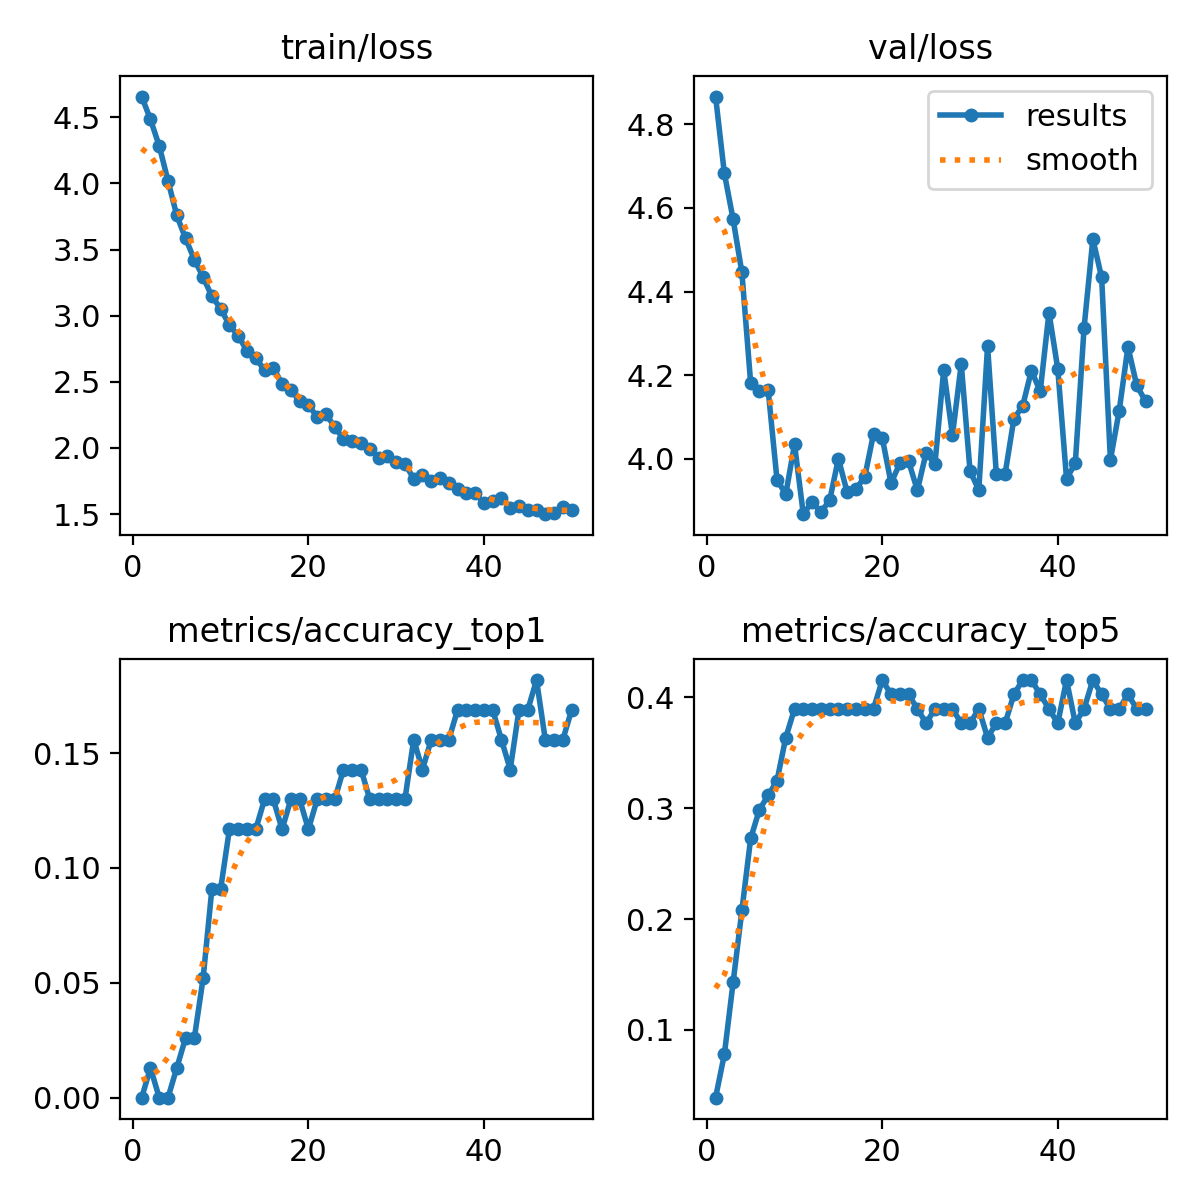

The table this chart was drawn from, first rows:
epoch, time, train/loss, metrics/accuracy_top1, metrics/accuracy_top5, val/loss, lr/pg0, lr/pg1, lr/pg2
1, 21.65, 4.657, 0, 0.03896, 4.866, 2.185e-05, 2.185e-05, 2.185e-05
2, 35.76, 4.484, 0.01299, 0.07792, 4.683, 4.37659e-05, 4.37659e-05, 4.37659e-05
3, 49.21, 4.284, 0, 0.1429, 4.573, 6.4779e-05, 6.4779e-05, 6.4779e-05
4, 64.23, 4.02, 0, 0.2078, 4.446, 8.48892e-05, 8.48892e-05, 8.48892e-05
5, 79.99, 3.758, 0.01299, 0.2727, 4.181, 8.7476e-05, 8.7476e-05, 8.7476e-05
6, 99.87, 3.585, 0.02597, 0.2987, 4.163, 8.5595e-05, 8.5595e-05, 8.5595e-05
7, 114.9, 3.425, 0.02597, 0.3117, 4.164, 8.3714e-05, 8.3714e-05, 8.3714e-05
8, 131.8, 3.292, 0.05195, 0.3247, 3.95, 8.1833e-05, 8.1833e-05, 8.1833e-05
9, 149.2, 3.146, 0.09091, 0.3636, 3.915, 7.9952e-05, 7.9952e-05, 7.9952e-05
10, 165.2, 3.053, 0.09091, 0.3896, 4.035, 7.8071e-05, 7.8071e-05, 7.8071e-05
11, 180.7, 2.927, 0.1169, 0.3896, 3.868, 7.619e-05, 7.619e-05, 7.619e-05
12, 198.7, 2.849, 0.1169, 0.3896, 3.897, 7.4309e-05, 7.4309e-05, 7.4309e-05
13, 218.4, 2.733, 0.1169, 0.3896, 3.873, 7.2428e-05, 7.2428e-05, 7.2428e-05
14, 237.7, 2.679, 0.1169, 0.3896, 3.901, 7.0547e-05, 7.0547e-05, 7.0547e-05
15, 255.9, 2.588, 0.1299, 0.3896, 4, 6.8666e-05, 6.8666e-05, 6.8666e-05
16, 278.5, 2.605, 0.1299, 0.3896, 3.92, 6.6785e-05, 6.6785e-05, 6.6785e-05
17, 297.4, 2.486, 0.1169, 0.3896, 3.928, 6.4904e-05, 6.4904e-05, 6.4904e-05
18, 317.2, 2.435, 0.1299, 0.3896, 3.956, 6.3023e-05, 6.3023e-05, 6.3023e-05
19, 334.2, 2.356, 0.1299, 0.3896, 4.06, 6.1142e-05, 6.1142e-05, 6.1142e-05
20, 352.1, 2.323, 0.1169, 0.4156, 4.05, 5.9261e-05, 5.9261e-05, 5.9261e-05
21, 379, 2.236, 0.1299, 0.4026, 3.942, 5.738e-05, 5.738e-05, 5.738e-05
22, 395.9, 2.255, 0.1299, 0.4026, 3.989, 5.5499e-05, 5.5499e-05, 5.5499e-05
23, 416.6, 2.159, 0.1299, 0.4026, 3.994, 5.3618e-05, 5.3618e-05, 5.3618e-05
24, 432.9, 2.067, 0.1429, 0.3896, 3.925, 5.1737e-05, 5.1737e-05, 5.1737e-05
25, 450.8, 2.052, 0.1429, 0.3766, 4.015, 4.9856e-05, 4.9856e-05, 4.9856e-05
26, 472.4, 2.034, 0.1429, 0.3896, 3.987, 4.7975e-05, 4.7975e-05, 4.7975e-05
27, 490, 1.994, 0.1299, 0.3896, 4.213, 4.6094e-05, 4.6094e-05, 4.6094e-05
28, 506.2, 1.922, 0.1299, 0.3896, 4.056, 4.4213e-05, 4.4213e-05, 4.4213e-05
29, 521.8, 1.94, 0.1299, 0.3766, 4.227, 4.2332e-05, 4.2332e-05, 4.2332e-05
30, 539.1, 1.895, 0.1299, 0.3766, 3.971, 4.0451e-05, 4.0451e-05, 4.0451e-05
31, 554.6, 1.881, 0.1299, 0.3896, 3.925, 3.857e-05, 3.857e-05, 3.857e-05
32, 569.1, 1.767, 0.1558, 0.3636, 4.27, 3.6689e-05, 3.6689e-05, 3.6689e-05
33, 583, 1.795, 0.1429, 0.3766, 3.964, 3.4808e-05, 3.4808e-05, 3.4808e-05
34, 596.9, 1.75, 0.1558, 0.3766, 3.964, 3.2927e-05, 3.2927e-05, 3.2927e-05
35, 611, 1.776, 0.1558, 0.4026, 4.096, 3.1046e-05, 3.1046e-05, 3.1046e-05
36, 625.2, 1.737, 0.1558, 0.4156, 4.126, 2.9165e-05, 2.9165e-05, 2.9165e-05
37, 639.3, 1.688, 0.1688, 0.4156, 4.211, 2.7284e-05, 2.7284e-05, 2.7284e-05
38, 653.5, 1.658, 0.1688, 0.4026, 4.161, 2.5403e-05, 2.5403e-05, 2.5403e-05
39, 667.5, 1.658, 0.1688, 0.3896, 4.35, 2.3522e-05, 2.3522e-05, 2.3522e-05
40, 681.9, 1.584, 0.1688, 0.3766, 4.215, 2.1641e-05, 2.1641e-05, 2.1641e-05
41, 695.6, 1.598, 0.1688, 0.4156, 3.952, 1.976e-05, 1.976e-05, 1.976e-05
42, 710.3, 1.622, 0.1558, 0.3766, 3.989, 1.7879e-05, 1.7879e-05, 1.7879e-05
43, 735.1, 1.549, 0.1429, 0.3896, 4.314, 1.5998e-05, 1.5998e-05, 1.5998e-05
44, 749.7, 1.561, 0.1688, 0.4156, 4.525, 1.4117e-05, 1.4117e-05, 1.4117e-05
45, 765.9, 1.532, 0.1688, 0.4026, 4.434, 1.2236e-05, 1.2236e-05, 1.2236e-05
46, 779.5, 1.531, 0.1818, 0.3896, 3.997, 1.0355e-05, 1.0355e-05, 1.0355e-05
47, 793, 1.499, 0.1558, 0.3896, 4.115, 8.474e-06, 8.474e-06, 8.474e-06
48, 806.8, 1.505, 0.1558, 0.4026, 4.268, 6.593e-06, 6.593e-06, 6.593e-06
49, 820.6, 1.55, 0.1558, 0.3896, 4.176, 4.712e-06, 4.712e-06, 4.712e-06
50, 835.6, 1.53, 0.1688, 0.3896, 4.138, 2.831e-06, 2.831e-06, 2.831e-06
